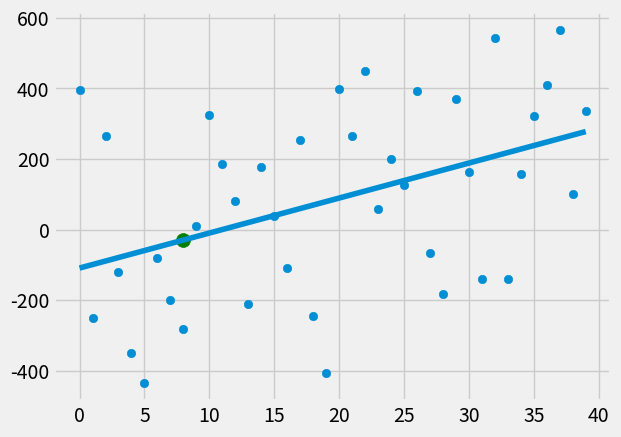

This chart was generated by the following Python code:
from statistics import mean
import numpy as np
import matplotlib.pyplot as plt
from matplotlib import style
import random
style.use('fivethirtyeight')
#xs = np.array([1,2,3,4,5,6],dtype = np.float64)
#ys = np.array([5,4,6,5,6,7],dtype = np.float64)

def create_dataset(hm,variance,step=2,correlation=False):
    val = 1
    ys =[]
    for i in range(hm):
        y = val + random.randrange(-variance,variance)
        ys.append(y)
        if correlation and correlation == 'pos':
           val+= step
        elif correlation and correlation == 'neg':
           val -= step
    xs = [i for i in range(len(ys))]
    return np.array(xs,dtype = np.float64),np.array(ys,dtype = np.float64)
def best_fit_slope_and_intercept(xs,ys):
    m = (((mean(xs)*mean(ys)-mean(xs*ys)))/
         (mean(xs)*mean(xs)-mean(xs*xs)))
    b = mean(ys)-m*mean(xs)
    return m,b
def squared_error(ys_orig,ys_line):
    return sum((ys_line-ys_orig)**2)
def coefficient_of_determination(ys_orig,ys_line):
    y_mean_line = [mean(ys_orig) for y in ys_orig]
    squared_error_regr = squared_error(ys_orig,ys_line)
    squared_error_ymean = squared_error(ys_orig,y_mean_line)
    return 1-(squared_error_regr/squared_error_ymean)
xs,ys = create_dataset(40,500,2,correlation = 'pos')

m,b = best_fit_slope_and_intercept(xs,ys)

regression_line = [(m*x+b) for x in xs]

predict_x = 8
predict_y = (m*predict_x)+b

r_squared = coefficient_of_determination(ys,regression_line)

print(r_squared)
plt.scatter(xs,ys)
plt.scatter(predict_x,predict_y,s=100,color = 'g')
plt.plot(xs,regression_line)
plt.show()
